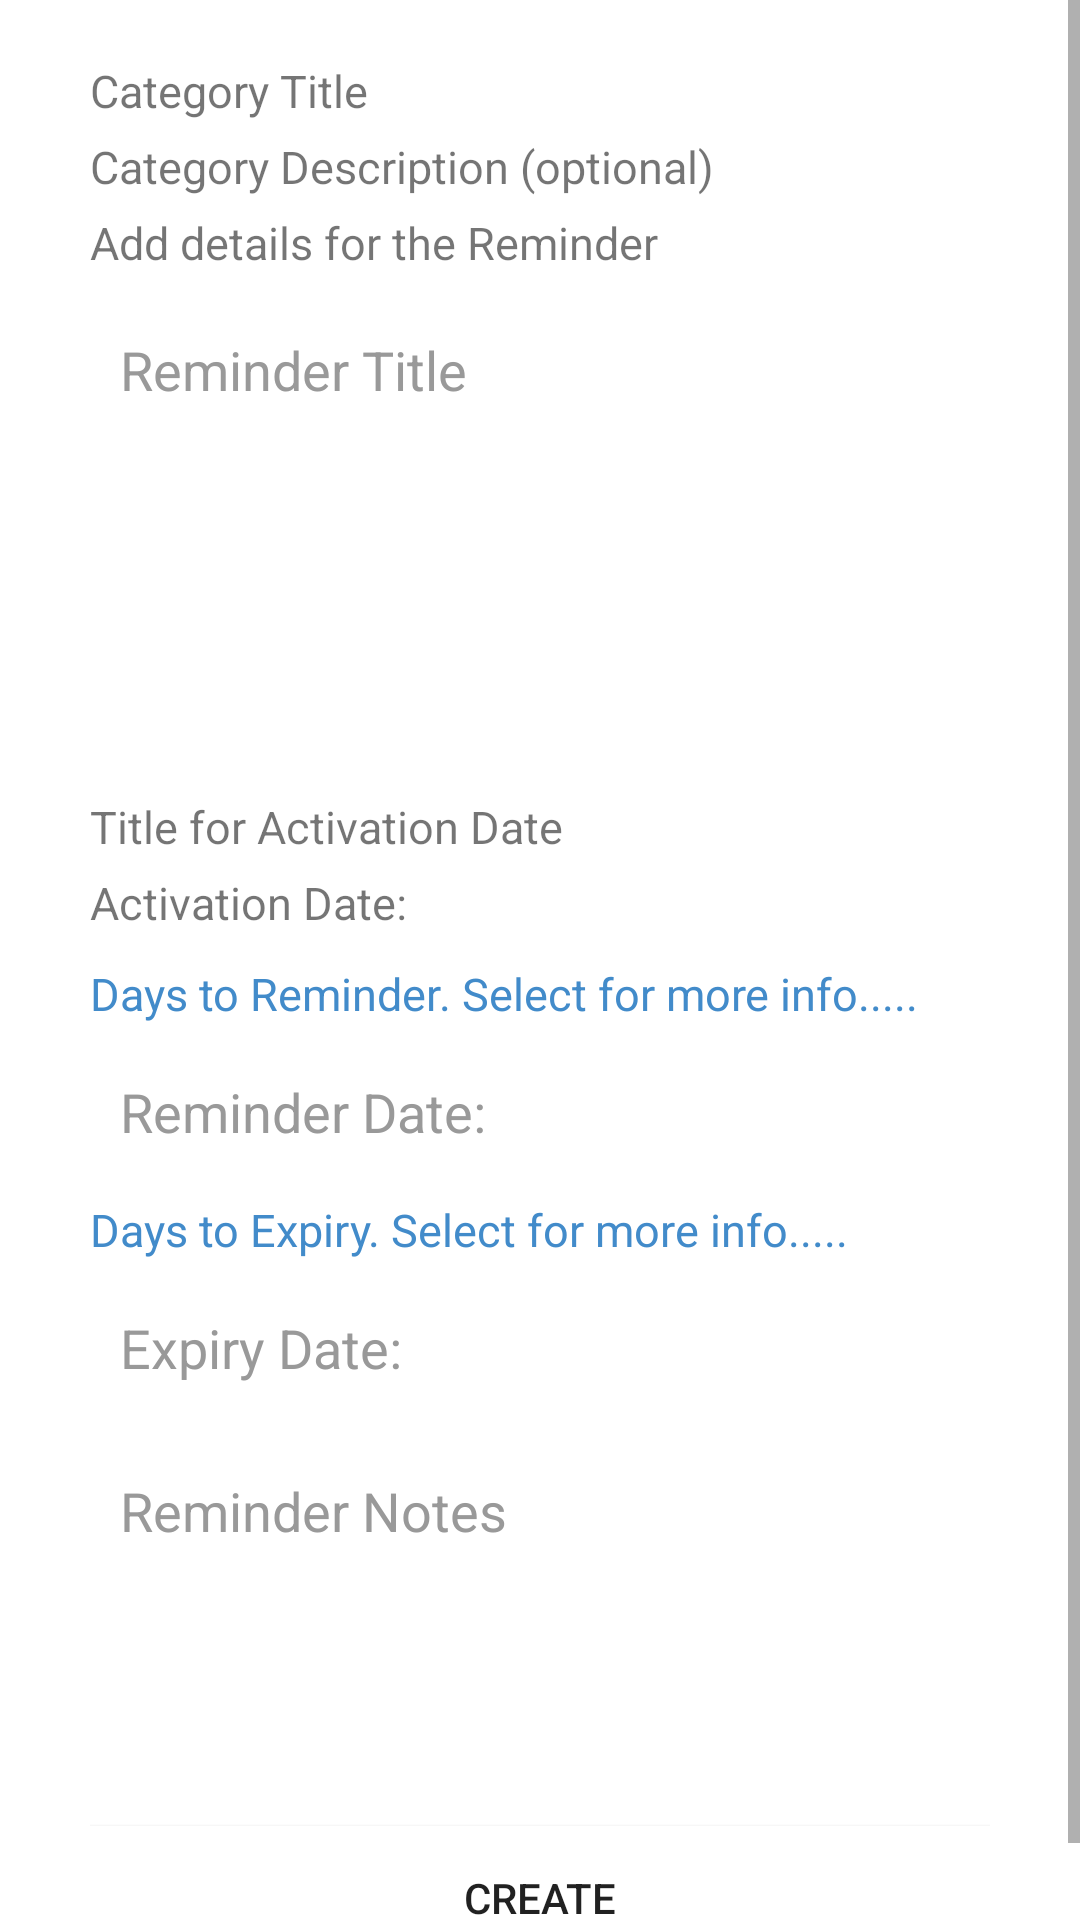

Android layout source for this screen:
<!-- AndroidManifest.xml: application theme AppTheme -->
<!-- res/layout/createremyes_fragment.xml -->
<?xml version="1.0" encoding="utf-8"?>
<ScrollView xmlns:android="http://schemas.android.com/apk/res/android"
    xmlns:app="http://schemas.android.com/apk/res-auto"
    xmlns:Android="http://schemas.android.com/tools"
    android:layout_width="fill_parent"
    android:layout_height="wrap_content">

    <LinearLayout
        android:layout_width="fill_parent"
        android:layout_height="fill_parent"
        android:focusable="true"
        android:focusableInTouchMode="true"
        android:gravity="center_horizontal"

        android:orientation="vertical"
        android:padding="10dp">



        <LinearLayout
            android:layout_marginTop="10dp"
            android:layout_width="match_parent"
            android:layout_height="wrap_content"
            android:orientation="vertical"
            android:paddingLeft="20dp"
            android:paddingRight="20dp"
            android:weightSum="1"
            >

            <TextView
                android:id="@+id/CategoryTitle"
                android:layout_width="fill_parent"
                android:layout_height="wrap_content"
                android:layout_marginBottom="5dp"
                android:background="@null"
                android:text="@string/catTitle_hint"
                android:textAllCaps="false"

                android:textSize="15dp" />

            <TextView
            android:id="@+id/CategoryDesc"
            android:layout_width="fill_parent"
            android:layout_height="wrap_content"
            android:layout_marginBottom="5dp"
            android:background="@null"
            android:text="@string/hint_catdesc"
            android:textAllCaps="false"

            android:textSize="15dp" />

            <TextView
                android:id="@+id/ReminderHeader"
                android:layout_width="fill_parent"
                android:layout_height="wrap_content"
                android:layout_marginBottom="10dp"
                android:background="@null"
                android:text="@string/hint_remHeader"
                android:textAllCaps="false"

                android:textSize="15dp" />


            <EditText
                android:id="@+id/ReminderTitle"
                android:layout_width="fill_parent"
                android:layout_height="wrap_content"
                android:layout_marginBottom="10dp"
                android:background="@color/white"
                android:hint="@string/remTitle_hint"
                android:inputType="textCapSentences"
                android:padding="10dp"
                android:singleLine="true"
                android:textColor="@color/input_login"
                android:textColorHint="@color/input_login_hint"
                android:maxLength="35"/>

            <LinearLayout
                android:id="@+id/linear1"
                android:layout_width="match_parent"
                android:layout_height="100dp"
                android:weightSum="2"
                android:orientation="horizontal"
                android:layout_marginBottom="10dp" >
                <ImageView
                    android:id="@+id/imageView1"
                    android:layout_width="0dp"
                    android:layout_height="match_parent"
                    android:layout_marginRight="2dp"
                    android:src="@drawable/add_image_black"
                    android:layout_weight="1"/>

                <ImageView
                    android:id="@+id/imageView2"
                    android:layout_width="0dp"
                    android:layout_height="match_parent"
                    android:src="@drawable/add_image_black"
                    android:layout_marginLeft="2dp"
                    android:layout_weight="1"/>
            </LinearLayout>





            <TextView
                android:id="@+id/ActivationDateTitle"
                android:layout_width="fill_parent"
                android:layout_height="wrap_content"
                android:layout_marginBottom="5dp"
                android:background="@null"
                android:text="@string/hint_TitleActivationDate"
                android:textAllCaps="false"

                android:textSize="15dp" />

            <TextView
                android:id="@+id/ActivationDays"
                android:layout_width="fill_parent"
                android:layout_height="wrap_content"
                android:layout_marginBottom="10dp"
                android:background="@null"
                android:text="@string/hint_ActDate"
                android:textAllCaps="false"

                android:textSize="15dp" />

            <TextView
                android:id="@+id/DaysRemDateText"
                android:layout_width="fill_parent"
                android:layout_height="wrap_content"
                android:layout_marginBottom="7dp"
                android:background="@null"
                android:text="@string/hint_DaysRemdate"
                android:textAllCaps="false"
                android:textColor="#428bca"

                android:textSize="15dp" />


            <EditText
                android:id="@+id/reminderView"
                android:layout_width="fill_parent"
                android:layout_height="wrap_content"
                android:layout_marginBottom="7dp"
                android:background="@color/white"
                android:hint="@string/hint_Remdate"
                android:inputType="numberSigned"
                android:padding="10dp"
                android:singleLine="true"
                android:textColorHint="@color/input_login_hint"
                android:textSize="18dp"/>

            <TextView
                android:id="@+id/DaysRemExpiryText"
                android:layout_width="fill_parent"
                android:layout_height="wrap_content"
                android:layout_marginBottom="7dp"
                android:background="@null"
                android:text="@string/hint_DaysRemExpiry"
                android:textAllCaps="false"
                android:textColor="#428bca"

                android:textSize="15dp" />


            <EditText
                android:id="@+id/reminderExpiry"
                android:layout_width="fill_parent"
                android:layout_height="wrap_content"
                android:layout_marginBottom="10dp"
                android:background="@color/white"
                android:hint="@string/hint_RemExpiry"
                android:inputType="numberSigned"
                android:padding="10dp"
                android:singleLine="true"
                android:textColorHint="@color/input_login_hint"
                android:textSize="18dp"/>

            <EditText
                android:id="@+id/ReminderNotes"
                android:layout_width="fill_parent"
                android:layout_height="wrap_content"
                android:layout_marginBottom="10dp"
                android:background="@color/white"
                android:hint="@string/hint_RemNotes"
                android:padding="10dp"
                android:inputType="textCapSentences|textMultiLine"
                android:lines="4"
                android:textColor="@color/input_login"
                android:textColorHint="@color/input_login_hint"
                android:textSize="18dp"
                android:scrollbars="vertical"
                android:gravity="top|left"
                android:maxLength="1000"/>






            <Button
                android:id="@+id/BtnCreate"

                android:layout_height="wrap_content"
                android:layout_width="fill_parent"

                android:background="@color/white"
                android:text="@string/btn_create"
                android:layout_marginTop="10dip" />




        </LinearLayout>





    </LinearLayout>

</ScrollView>
<!-- resources referenced by this layout -->
<resources>
  <color name="input_login">#222222</color>
  <color name="input_login_hint">#999999</color>
  <color name="white">#ffffff</color>
  <string name="btn_create">Create</string>
  <string name="catTitle_hint">Category Title</string>
  <string name="hint_ActDate">Activation Date:</string>
  <string name="hint_DaysRemExpiry">Days to Expiry. Select for more info.....</string>
  <string name="hint_DaysRemdate">Days to Reminder. Select for more info.....</string>
  <string name="hint_RemExpiry">Expiry Date:</string>
  <string name="hint_RemNotes">Reminder Notes</string>
  <string name="hint_Remdate">Reminder Date:</string>
  <string name="hint_TitleActivationDate">Title for Activation Date</string>
  <string name="hint_catdesc">Category Description (optional)</string>
  <string name="hint_remHeader">Add details for the Reminder</string>
  <string name="remTitle_hint">Reminder Title</string>
</resources>
